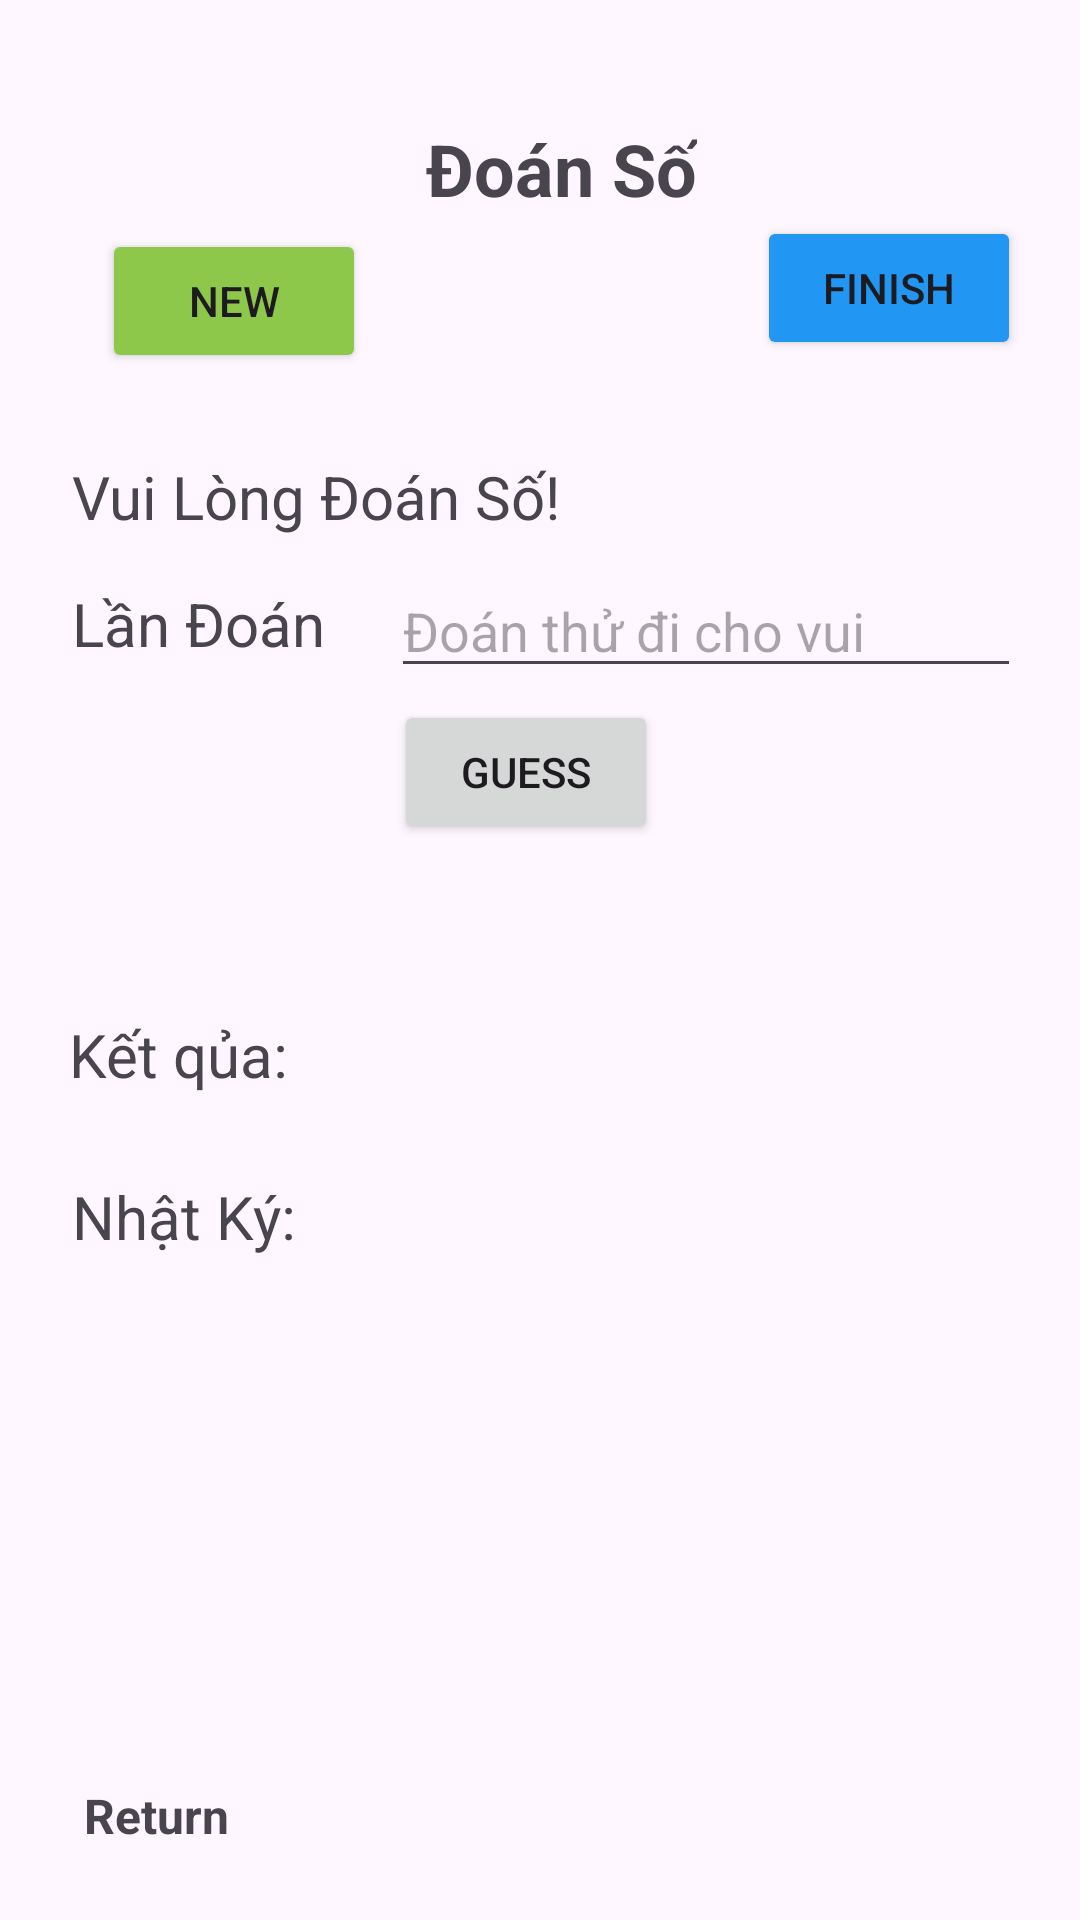

Android layout source for this screen:
<!-- AndroidManifest.xml: application theme Theme.BtNhom -->
<!-- res/layout/game.xml -->
<?xml version="1.0" encoding="utf-8"?>
<androidx.constraintlayout.widget.ConstraintLayout xmlns:android="http://schemas.android.com/apk/res/android"
    xmlns:app="http://schemas.android.com/apk/res-auto"
    xmlns:tools="http://schemas.android.com/tools"
    android:layout_width="match_parent"
    android:layout_height="match_parent"
    tools:context=".game">

    <TextView
        android:id="@+id/textView3"
        android:layout_width="wrap_content"
        android:layout_height="wrap_content"
        android:layout_marginTop="40dp"
        android:layout_marginEnd="20dp"
        android:text="Đoán Số"
        android:textSize="24sp"
        android:textStyle="bold"
        app:layout_constraintEnd_toStartOf="@+id/btnFinish"
        app:layout_constraintStart_toEndOf="@+id/btnNew"
        app:layout_constraintTop_toTopOf="parent" />

    <Button
        android:id="@+id/btnNew"
        android:layout_width="wrap_content"
        android:layout_height="wrap_content"
        android:layout_marginStart="14dp"
        android:layout_marginTop="4dp"
        android:layout_marginEnd="20dp"
        android:backgroundTint="#8EC84B"
        android:text="New"
        app:layout_constraintEnd_toStartOf="@+id/textView3"
        app:layout_constraintHorizontal_chainStyle="packed"
        app:layout_constraintStart_toStartOf="parent"
        app:layout_constraintTop_toBottomOf="@+id/textView3" />

    <Button
        android:id="@+id/btnFinish"
        android:layout_width="wrap_content"
        android:layout_height="wrap_content"
        android:layout_marginTop="32dp"
        android:backgroundTint="#2196F3"
        android:text="Finish"
        app:layout_constraintEnd_toEndOf="parent"
        app:layout_constraintStart_toEndOf="@+id/textView3"
        app:layout_constraintTop_toTopOf="@+id/textView3" />

    <TextView
        android:id="@+id/textView5"
        android:layout_width="wrap_content"
        android:layout_height="wrap_content"
        android:layout_marginStart="24dp"
        android:layout_marginTop="152dp"
        android:layout_marginBottom="159dp"
        android:text="Vui Lòng Đoán Số!"
        android:textSize="20sp"
        app:layout_constraintBottom_toTopOf="@+id/twResult"
        app:layout_constraintStart_toStartOf="parent"
        app:layout_constraintTop_toTopOf="parent" />

    <TextView
        android:id="@+id/textView6"
        android:layout_width="wrap_content"
        android:layout_height="wrap_content"
        android:layout_marginStart="24dp"
        android:layout_marginBottom="8dp"
        android:text="Lần Đoán"
        android:textSize="20sp"
        app:layout_constraintBottom_toBottomOf="@+id/txtGuess"
        app:layout_constraintStart_toStartOf="parent" />

    <EditText
        android:id="@+id/txtGuess"
        android:layout_width="wrap_content"
        android:layout_height="wrap_content"
        android:layout_marginStart="22dp"
        android:layout_marginTop="9dp"
        android:ems="10"
        android:hint="Đoán thử đi cho vui"
        android:inputType="text"
        app:layout_constraintStart_toEndOf="@+id/textView6"
        app:layout_constraintTop_toBottomOf="@+id/textView5" />

    <Button
        android:id="@+id/btnGuess"
        android:layout_width="wrap_content"
        android:layout_height="wrap_content"
        android:layout_marginStart="1dp"
        android:layout_marginTop="4dp"
        android:text="Guess"
        app:layout_constraintStart_toStartOf="@+id/txtGuess"
        app:layout_constraintTop_toBottomOf="@+id/txtGuess" />

    <TextView
        android:id="@+id/twReturn"
        android:layout_width="wrap_content"
        android:layout_height="wrap_content"
        android:layout_marginStart="28dp"
        android:layout_marginBottom="24dp"
        android:text="Return"
        android:textSize="16sp"
        android:textStyle="bold"
        app:layout_constraintBottom_toBottomOf="parent"
        app:layout_constraintStart_toStartOf="parent" />

    <TextView
        android:id="@+id/textView7"
        android:layout_width="wrap_content"
        android:layout_height="wrap_content"
        android:layout_marginStart="23dp"
        android:layout_marginTop="338dp"
        android:layout_marginEnd="16dp"
        android:layout_marginBottom="27dp"
        android:text="Kết qủa: "
        android:textSize="20sp"
        app:layout_constraintBottom_toTopOf="@+id/textView8"
        app:layout_constraintEnd_toStartOf="@+id/twResult"
        app:layout_constraintStart_toStartOf="parent"
        app:layout_constraintTop_toTopOf="parent" />

    <TextView
        android:id="@+id/textView8"
        android:layout_width="wrap_content"
        android:layout_height="wrap_content"
        android:layout_marginStart="24dp"
        android:layout_marginEnd="14dp"
        android:layout_marginBottom="55dp"
        android:text="Nhật Ký: "
        android:textSize="20sp"
        app:layout_constraintBottom_toTopOf="@+id/twVIewResult"
        app:layout_constraintEnd_toStartOf="@+id/twNhatky"
        app:layout_constraintStart_toStartOf="parent"
        app:layout_constraintTop_toBottomOf="@+id/textView7" />

    <TextView
        android:id="@+id/twVIewResult"
        android:layout_width="0dp"
        android:layout_height="0dp"
        android:layout_marginStart="27dp"
        android:layout_marginEnd="27dp"
        android:layout_marginBottom="74dp"
        app:layout_constraintBottom_toBottomOf="parent"
        app:layout_constraintEnd_toEndOf="parent"
        app:layout_constraintStart_toStartOf="parent"
        app:layout_constraintTop_toBottomOf="@+id/textView8" />

    <TextView
        android:id="@+id/twResult"
        android:layout_width="0dp"
        android:layout_height="0dp"
        android:layout_marginEnd="134dp"
        android:layout_marginBottom="18dp"
        app:layout_constraintBottom_toTopOf="@+id/twNhatky"
        app:layout_constraintEnd_toEndOf="parent"
        app:layout_constraintStart_toEndOf="@+id/textView7"
        app:layout_constraintTop_toBottomOf="@+id/textView5" />

    <TextView
        android:id="@+id/twNhatky"
        android:layout_width="0dp"
        android:layout_height="0dp"
        android:layout_marginEnd="137dp"
        android:layout_marginBottom="293dp"
        app:layout_constraintBottom_toBottomOf="parent"
        app:layout_constraintEnd_toEndOf="parent"
        app:layout_constraintStart_toEndOf="@+id/textView8"
        app:layout_constraintTop_toBottomOf="@+id/twResult" />

</androidx.constraintlayout.widget.ConstraintLayout>
<!-- resources referenced by this layout -->
<resources>
  <style name="Theme.BtNhom" parent="Base.Theme.BtNhom" />
  <style name="Base.Theme.BtNhom" parent="Theme.Material3.DayNight.NoActionBar">
          
          
      </style>
</resources>
